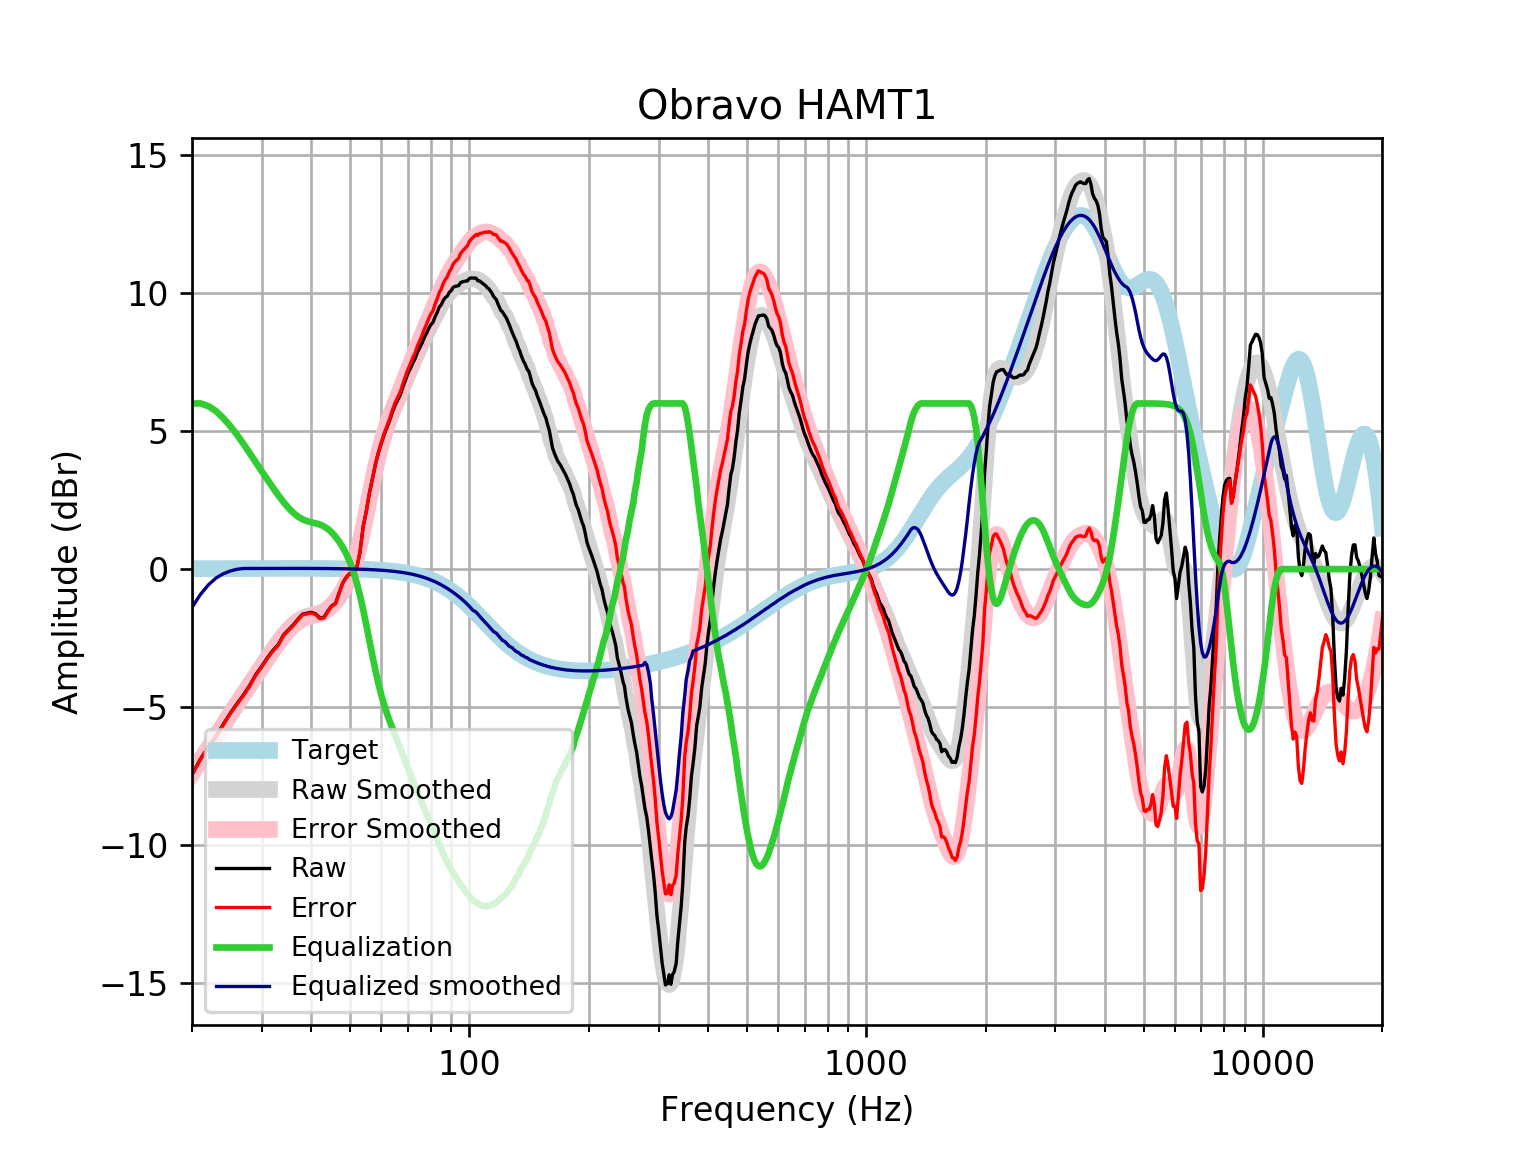

The file beside this chart, header and first rows:
frequency, raw, error, smoothed, error_smoothed, equalization, equalized_raw, equalized_smoothed, target
20, -7.434, -7.45, -7.384, -7.401, 6, -1.434, -1.384, 0.01648
21, -6.877, -6.894, -6.918, -6.936, 6.0, -0.8768, -0.9182, 0.01765
22, -6.434, -6.453, -6.47, -6.489, 5.902, -0.5317, -0.5679, 0.01876
23, -6.046, -6.066, -6.04, -6.06, 5.719, -0.3272, -0.3205, 0.01983
24, -5.609, -5.63, -5.627, -5.648, 5.463, -0.1464, -0.1645, 0.02084
25, -5.204, -5.226, -5.234, -5.256, 5.169, -0.03526, -0.06505, 0.02179
26, -4.859, -4.881, -4.859, -4.881, 4.855, -0.003642, -0.003607, 0.02269
27, -4.541, -4.565, -4.5, -4.523, 4.523, -0.01809, 0.02355, 0.02353
28, -4.193, -4.217, -4.157, -4.181, 4.181, -0.01186, 0.02433, 0.02431
29, -3.802, -3.827, -3.827, -3.852, 3.852, 0.05032, 0.02504, 0.02502
30, -3.51, -3.536, -3.511, -3.537, 3.537, 0.02633, 0.02567, 0.02566
31, -3.199, -3.225, -3.208, -3.234, 3.234, 0.03522, 0.02623, 0.02622
32, -2.936, -2.962, -2.92, -2.947, 2.947, 0.01101, 0.02668, 0.02668
33, -2.731, -2.758, -2.651, -2.678, 2.678, -0.05363, 0.02704, 0.02704
34, -2.384, -2.412, -2.405, -2.433, 2.433, 0.04805, 0.02728, 0.02728
35, -2.197, -2.224, -2.19, -2.218, 2.218, 0.02119, 0.0274, 0.0274
36, -2.017, -2.044, -2.012, -2.04, 2.04, 0.02307, 0.02739, 0.02739
37, -1.812, -1.839, -1.875, -1.902, 1.902, 0.09019, 0.02723, 0.02723
38, -1.63, -1.657, -1.776, -1.803, 1.803, 0.173, 0.02691, 0.02692
39, -1.597, -1.623, -1.712, -1.738, 1.738, 0.141, 0.02643, 0.02644
40, -1.563, -1.588, -1.669, -1.695, 1.695, 0.132, 0.02578, 0.02579
41, -1.623, -1.648, -1.633, -1.658, 1.658, 0.03522, 0.02495, 0.02496
42, -1.768, -1.792, -1.589, -1.613, 1.613, -0.1544, 0.02393, 0.02393
43, -1.745, -1.768, -1.525, -1.548, 1.548, -0.1976, 0.02272, 0.02272
44, -1.515, -1.536, -1.432, -1.453, 1.453, -0.06149, 0.0213, 0.0213
45, -1.329, -1.349, -1.309, -1.329, 1.329, -0.0006974, 0.01968, 0.01967
46, -1.242, -1.26, -1.157, -1.174, 1.174, -0.06765, 0.01785, 0.01783
47, -0.8459, -0.8617, -0.9773, -0.9931, 0.9931, 0.1472, 0.01579, 0.01577
48, -0.4918, -0.5053, -0.7706, -0.7841, 0.7841, 0.2922, 0.0135, 0.01347
49, -0.2842, -0.2952, -0.531, -0.542, 0.542, 0.2577, 0.01097, 0.01094
50, -0.1523, -0.1605, -0.2489, -0.2571, 0.2571, 0.1047, 0.008186, 0.008144
51, -0.2165, -0.2216, 0.08696, 0.08184, -0.08184, -0.2983, 0.005126, 0.00508
52, 0.02882, 0.0271, 0.4849, 0.4831, -0.4831, -0.4543, 0.001774, 0.001724
53, 0.6067, 0.6087, 0.9461, 0.948, -0.948, -0.3413, -0.001894, -0.001946
54, 1.534, 1.54, 1.462, 1.468, -1.468, 0.06637, -0.005905, -0.005958
55, 2.091, 2.101, 2.015, 2.025, -2.025, 0.06561, -0.01029, -0.01034
56, 2.753, 2.768, 2.581, 2.596, -2.596, 0.157, -0.01508, -0.01514
57, 3.267, 3.288, 3.132, 3.153, -3.153, 0.1147, -0.02033, -0.02038
58, 3.798, 3.824, 3.648, 3.674, -3.674, 0.1244, -0.02607, -0.02611
59, 4.209, 4.242, 4.111, 4.144, -4.144, 0.06575, -0.03234, -0.03238
60, 4.552, 4.591, 4.518, 4.557, -4.557, -0.004779, -0.03921, -0.03925
61, 4.871, 4.917, 4.869, 4.916, -4.916, -0.04485, -0.04672, -0.04675
62, 5.127, 5.182, 5.174, 5.229, -5.229, -0.1018, -0.05494, -0.05496
63, 5.39, 5.453, 5.444, 5.508, -5.508, -0.1189, -0.06392, -0.06393
64, 5.69, 5.764, 5.693, 5.766, -5.766, -0.07605, -0.07372, -0.07373
65, 5.935, 6.02, 5.928, 6.012, -6.012, -0.07662, -0.0844, -0.08441
66, 6.122, 6.218, 6.156, 6.252, -6.252, -0.1302, -0.09604, -0.09603
67, 6.317, 6.426, 6.382, 6.49, -6.49, -0.1735, -0.1087, -0.1087
68, 6.593, 6.715, 6.605, 6.727, -6.727, -0.1344, -0.1224, -0.1224
69, 6.84, 6.978, 6.825, 6.963, -6.963, -0.1221, -0.1372, -0.1372
70, 7.077, 7.231, 7.041, 7.195, -7.195, -0.1171, -0.1533, -0.1533
71, 7.26, 7.431, 7.252, 7.422, -7.422, -0.1619, -0.1706, -0.1706
72, 7.461, 7.65, 7.455, 7.644, -7.644, -0.184, -0.1892, -0.1892
73, 7.627, 7.837, 7.652, 7.861, -7.861, -0.2333, -0.2092, -0.2092
74, 7.853, 8.083, 7.84, 8.071, -8.071, -0.2182, -0.2306, -0.2305
75, 8.016, 8.27, 8.022, 8.276, -8.276, -0.2591, -0.2535, -0.2534
76, 8.183, 8.46, 8.197, 8.475, -8.475, -0.2924, -0.2778, -0.2778
77, 8.388, 8.692, 8.367, 8.671, -8.671, -0.2824, -0.3037, -0.3037
78, 8.537, 8.868, 8.532, 8.863, -8.863, -0.3265, -0.3312, -0.3312
79, 8.714, 9.075, 8.693, 9.054, -9.054, -0.3393, -0.3604, -0.3603
... 553 more rows
